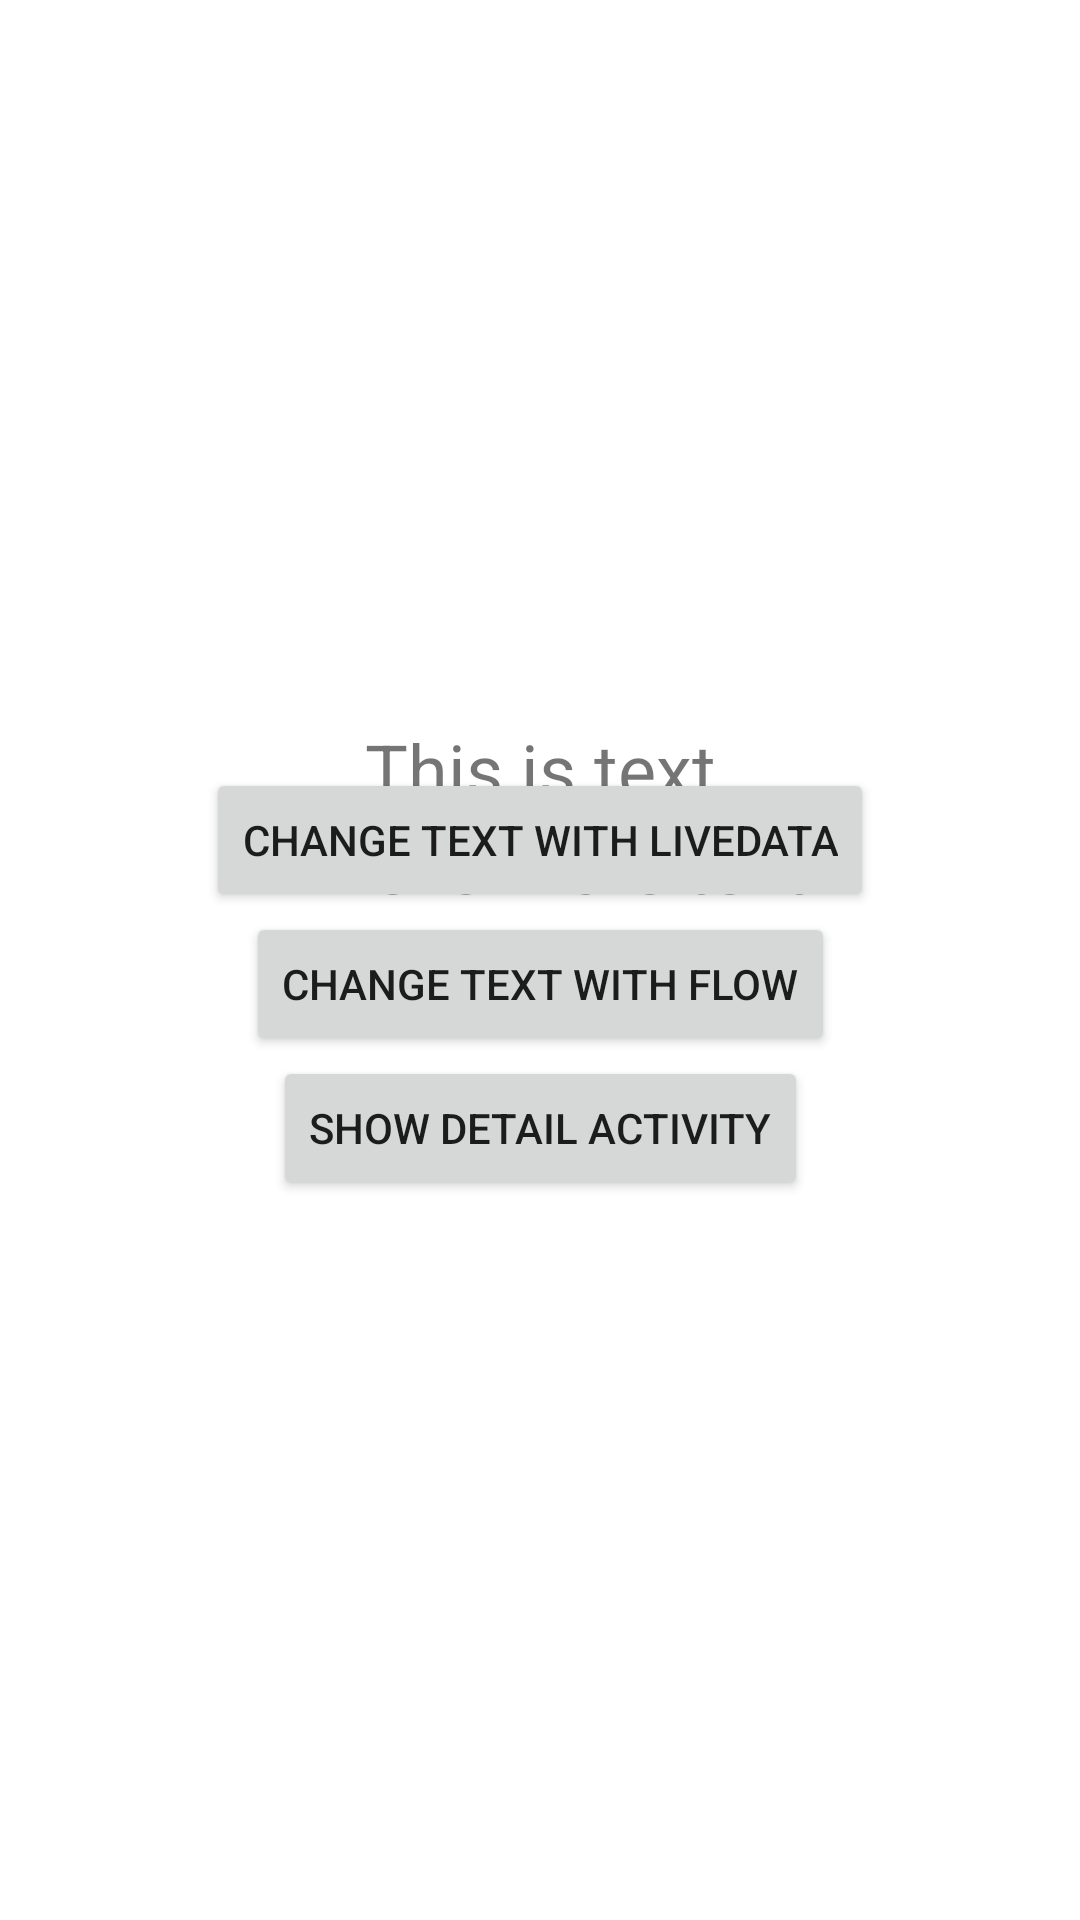

This screen was rendered from an Android layout file. Write that file and the resources it references.
<!-- AndroidManifest.xml: application theme Theme.MvvmPoc -->
<!-- res/layout/activity_main.xml -->
<?xml version="1.0" encoding="utf-8"?>
<androidx.constraintlayout.widget.ConstraintLayout
    xmlns:android="http://schemas.android.com/apk/res/android"
    xmlns:app="http://schemas.android.com/apk/res-auto"
    xmlns:tools="http://schemas.android.com/tools"
    android:layout_width="match_parent"
    android:layout_height="match_parent"
    tools:context=".MainActivity">

    <TextView
        android:id="@+id/title_textview"
        android:layout_width="wrap_content"
        android:layout_height="wrap_content"
        android:text="This is text"
        android:layout_marginTop="240dp"
        android:textSize="24sp"
        app:layout_constraintLeft_toLeftOf="parent"
        app:layout_constraintRight_toRightOf="parent"
        app:layout_constraintTop_toTopOf="parent" />

    <TextView
        android:id="@+id/subtitle_textview"
        android:layout_width="wrap_content"
        android:layout_height="wrap_content"
        android:text="This is more text"
        android:textSize="24sp"
        app:layout_constraintLeft_toLeftOf="parent"
        app:layout_constraintRight_toRightOf="parent"
        app:layout_constraintTop_toBottomOf="@id/title_textview" />

    <Button
        android:id="@+id/change_text_livedata_button"
        android:layout_width="wrap_content"
        android:layout_height="wrap_content"
        android:text="Change text with LiveData"
        app:layout_constraintStart_toStartOf="parent"
        app:layout_constraintEnd_toEndOf="parent"
        app:layout_constraintBottom_toTopOf="@id/change_text_flow_button"/>

    <Button
        android:id="@+id/change_text_flow_button"
        android:layout_width="wrap_content"
        android:layout_height="wrap_content"
        android:text="Change text with Flow"
        app:layout_constraintStart_toStartOf="parent"
        app:layout_constraintEnd_toEndOf="parent"
        app:layout_constraintBottom_toTopOf="@+id/show_detail_button" />

    <Button
        android:id="@+id/show_detail_button"
        android:layout_width="wrap_content"
        android:layout_height="wrap_content"
        android:layout_marginBottom="240dp"
        android:text="Show detail activity"
        app:layout_constraintStart_toStartOf="parent"
        app:layout_constraintEnd_toEndOf="parent"
        app:layout_constraintBottom_toBottomOf="parent"/>

</androidx.constraintlayout.widget.ConstraintLayout>
<!-- resources referenced by this layout -->
<resources>
  <style name="Theme.MvvmPoc" parent="Theme.MaterialComponents.DayNight.DarkActionBar">
          
          <item name="colorPrimary">@color/purple_500</item>
          <item name="colorPrimaryVariant">@color/purple_700</item>
          <item name="colorOnPrimary">@color/white</item>
          
          <item name="colorSecondary">@color/teal_200</item>
          <item name="colorSecondaryVariant">@color/teal_700</item>
          <item name="colorOnSecondary">@color/black</item>
          
          <item name="android:statusBarColor" tools:targetApi="l">?attr/colorPrimaryVariant</item>
          
      </style>
  <!-- not gathered from this repository: default colours our renderer supplied (Android Studio template values) -->
  <color name="purple_500">#FF6200EE</color>
  <color name="purple_700">#FF3700B3</color>
  <color name="teal_200">#FF03DAC5</color>
  <color name="teal_700">#FF018786</color>
  <color name="black">#FF000000</color>
  <color name="white">#FFFFFFFF</color>
</resources>
